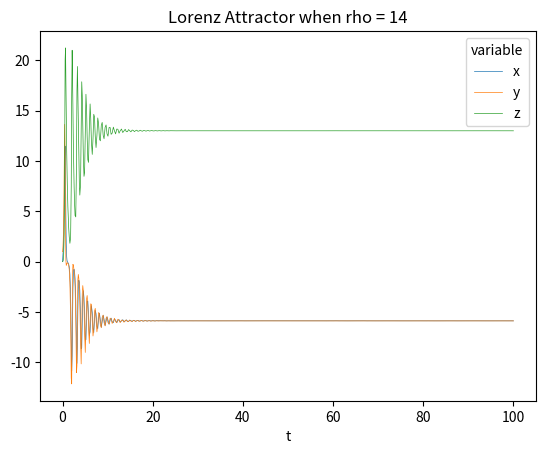
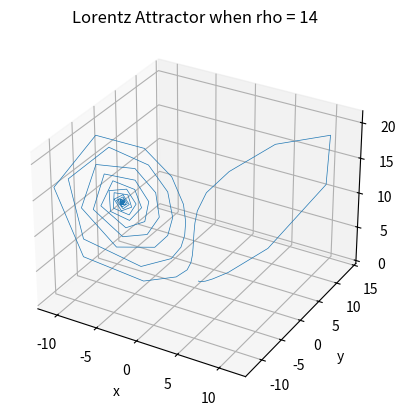
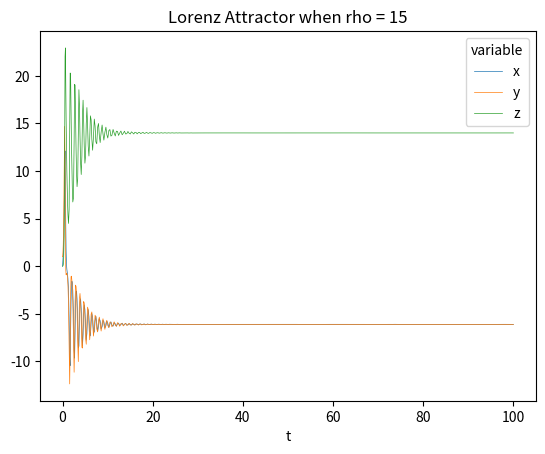
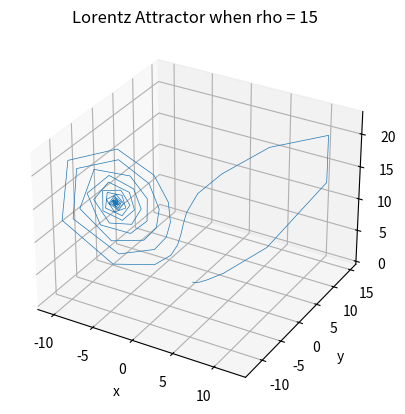
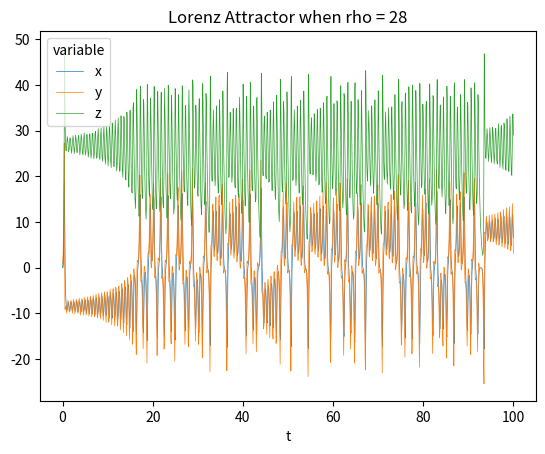
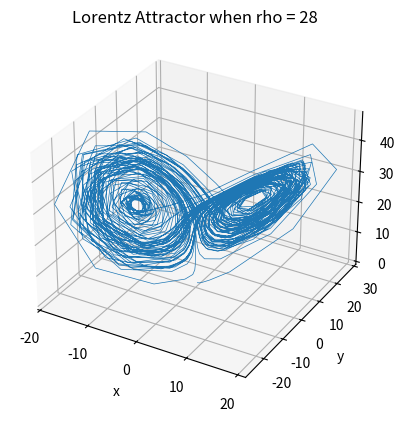
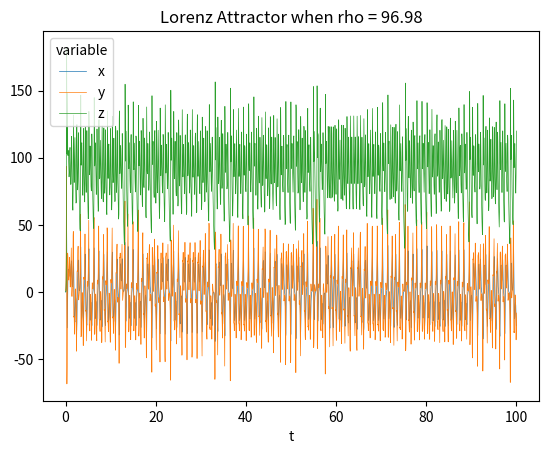
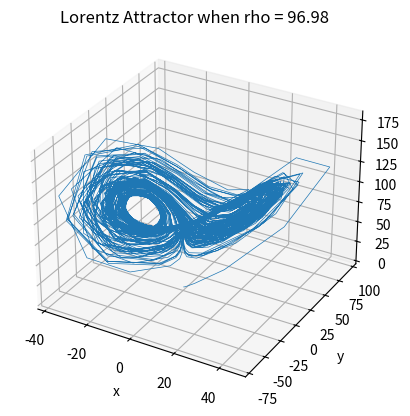
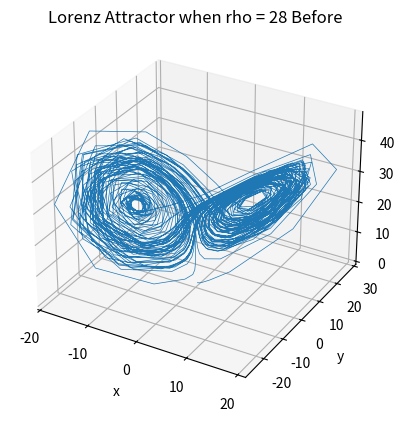
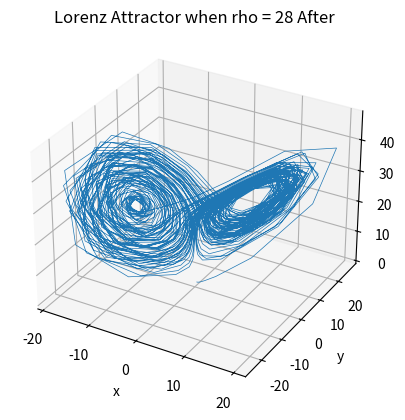

Recreate these plots in Python, in order.
# -*- coding: utf-8 -*-
"""
[redacted]
[redacted]
"""

from scipy.integrate import solve_ivp
import matplotlib.pyplot as plt

sigma = 10
beta = 8/3
r = [14,15,28,96.98]

def dxdydz(_,j, rho):
    [x,y,z]=j
    dxdt = sigma*(y-x)
    dydt = rho*x-y-x*z
    dzdt = x*y-beta*z
    
    return [dxdt, dydt, dzdt]

xyz_init = (0,1,0)
t_range = [0,100]

for i in range(0,4):
    solb = solve_ivp(dxdydz,t_range,xyz_init, args=[r[i]])
    plt.subplots()
    xyz_val = solb.y
    t_val = solb.t
    plt.plot(t_val,xyz_val[0], label ="x", lw=0.5)
    plt.plot(t_val,xyz_val[1], label = "y", lw=0.5)
    plt.plot(t_val,xyz_val[2], label = 'z', lw=0.5)
    plt.legend (title = "variable")
    plt.title("Lorenz Attractor when rho = "+str(r[i]))
    plt.xlabel("t")
    ax = plt.figure().add_subplot(projection='3d')
    ax.plot(xyz_val[0], xyz_val[1],xyz_val[2], lw=0.5)
    ax.set_title("Lorentz Attractor when rho = " +str(r[i]))
    ax.set_xlabel("x")
    ax.set_ylabel("y")
    ax.set_zlabel("z")

# part b)
solb = solve_ivp(dxdydz,t_range,xyz_init, args=[28])
xyz_val = solb.y
t_val = solb.t
ax = plt.figure().add_subplot(projection='3d')
ax.plot(xyz_val[0], xyz_val[1],xyz_val[2], lw=0.5)
ax.set_title("Lorenz Attractor when rho = "+str(28)+ " Before")
ax.set_xlabel("x")
ax.set_ylabel("y")
ax.set_zlabel("z")


solb = solve_ivp(dxdydz,t_range,(0.001,1,0), args=[28])
xyz_val = solb.y
t_val = solb.t
ax = plt.figure().add_subplot(projection='3d')
ax.plot(xyz_val[0], xyz_val[1],xyz_val[2], lw=0.5)
ax.set_title("Lorenz Attractor when rho = "+str(28)+ " After")
ax.set_xlabel("x")
ax.set_ylabel("y")
ax.set_zlabel("z")

#When the x value is increased by a small amount, the hole closer
#to the y axis becomes smaller.